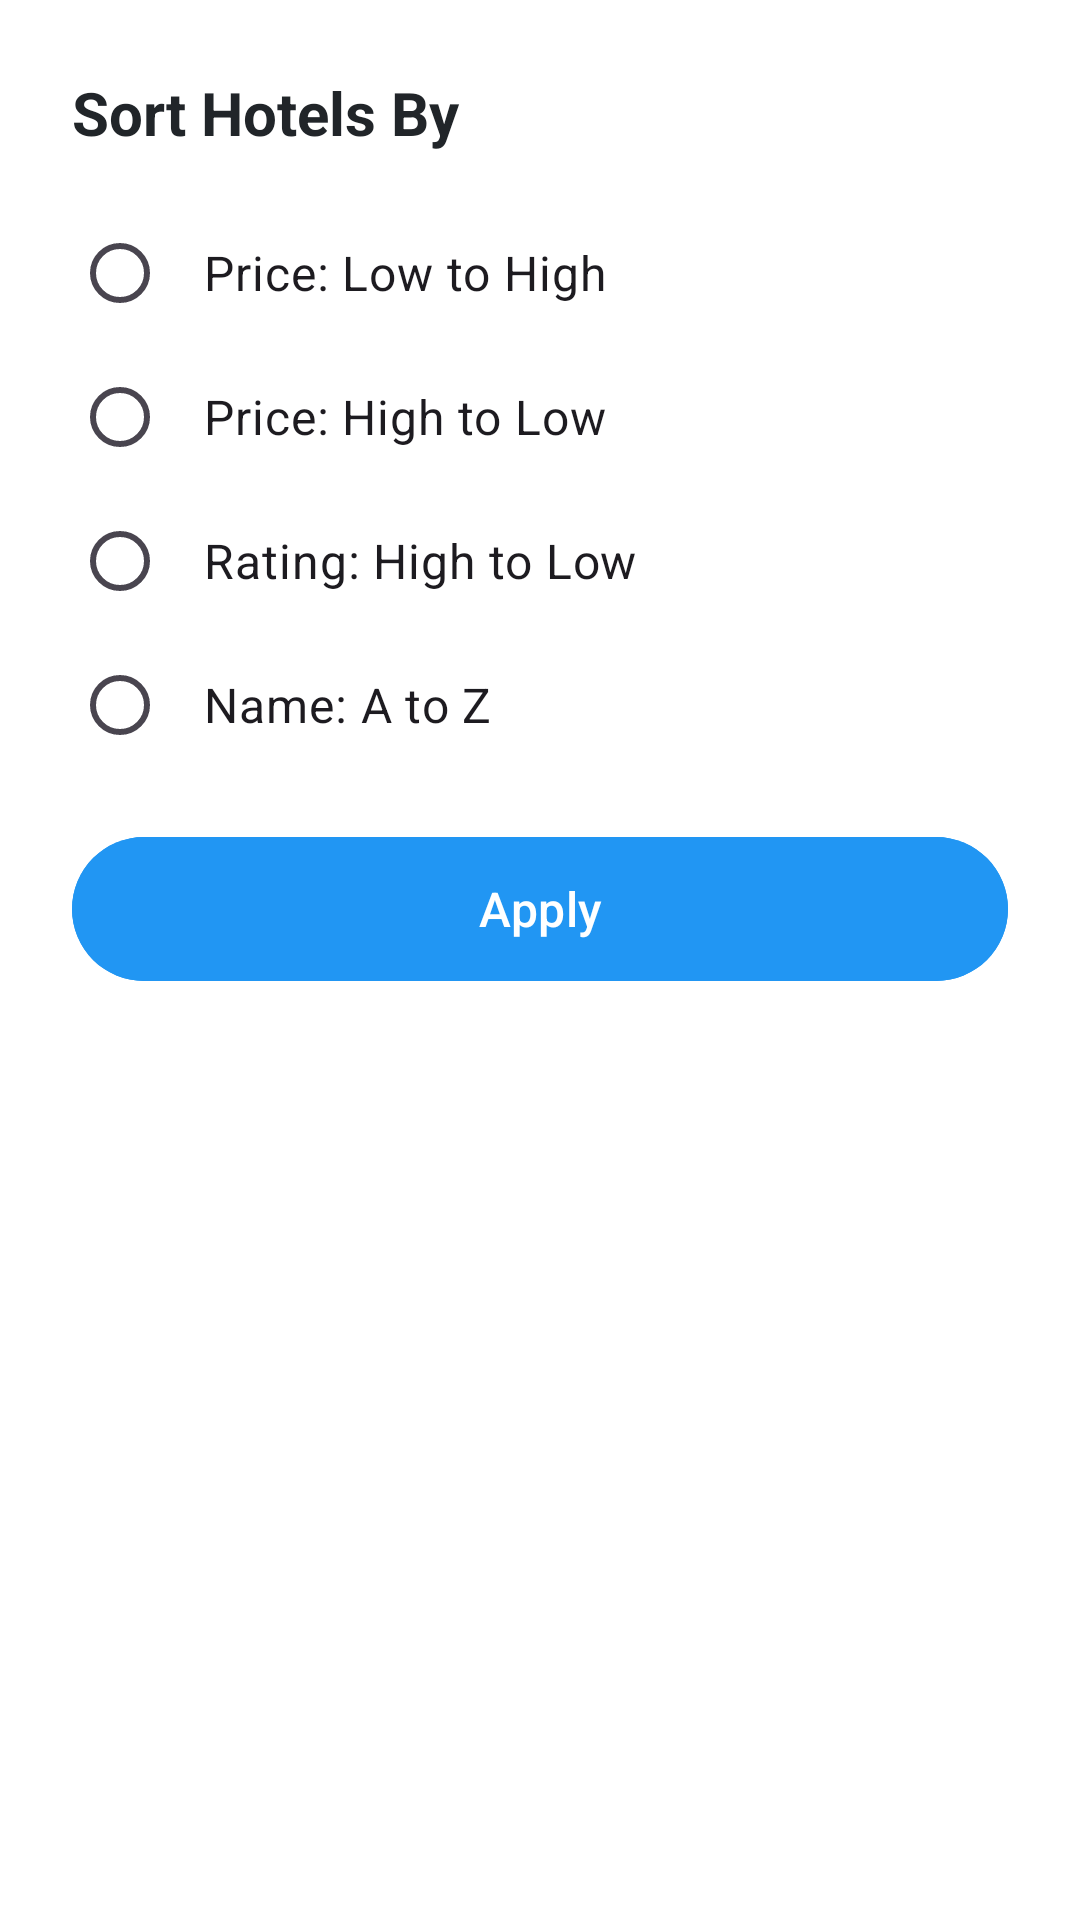

Here is an Android app screen rendered from its layout file. Give the layout XML and the strings, colors and styles it references.
<!-- AndroidManifest.xml: application theme Theme.SwiftTrip -->
<!-- res/layout/bottom_sheet_sort_hotels.xml -->
<?xml version="1.0" encoding="utf-8"?>
<LinearLayout xmlns:android="http://schemas.android.com/apk/res/android"
    android:layout_width="match_parent"
    android:layout_height="wrap_content"
    android:background="@android:color/white"

    android:orientation="vertical"
    android:padding="24dp">

    <TextView
        android:layout_width="wrap_content"
        android:layout_height="wrap_content"
        android:text="Sort Hotels By"
        android:textSize="20sp"
        android:textStyle="bold"
        android:textColor="@color/text_primary"
        android:layout_marginBottom="16dp" />

    <RadioGroup
        android:id="@+id/sortHotelRadioGroup"
        android:layout_width="match_parent"
        android:layout_height="wrap_content">

        <RadioButton
            android:id="@+id/sortHotelPriceLowToHigh"
            android:buttonTint="@color/primary_blue"
            android:layout_width="match_parent"
            android:layout_height="wrap_content"
            android:text="Price: Low to High"
            android:textSize="16sp"
            android:padding="12dp" />

        <RadioButton
            android:id="@+id/sortHotelPriceHighToLow"
            android:buttonTint="@color/primary_blue"
            android:layout_width="match_parent"
            android:layout_height="wrap_content"
            android:text="Price: High to Low"
            android:textSize="16sp"
            android:padding="12dp" />

        <RadioButton
            android:buttonTint="@color/primary_blue"
            android:id="@+id/sortHotelRating"
            android:layout_width="match_parent"
            android:layout_height="wrap_content"
            android:text="Rating: High to Low"
            android:textSize="16sp"
            android:padding="12dp" />

        <RadioButton
            android:buttonTint="@color/primary_blue"
            android:id="@+id/sortHotelName"
            android:layout_width="match_parent"
            android:layout_height="wrap_content"
            android:text="Name: A to Z"
            android:textSize="16sp"
            android:padding="12dp" />

    </RadioGroup>

    <com.google.android.material.button.MaterialButton
        android:id="@+id/applyHotelSortButton"
        android:layout_width="match_parent"
        android:layout_height="56dp"
        android:layout_marginTop="16dp"
        android:text="Apply"
        android:textSize="16sp"
        android:backgroundTint="@color/primary_blue" />

</LinearLayout>
<!-- resources referenced by this layout -->
<resources>
  <color name="primary_blue">#2196F3</color>
  <color name="text_primary">#212529</color>
  <style name="Theme.SwiftTrip" parent="Base.Theme.SwiftTrip" />
  <style name="Base.Theme.SwiftTrip" parent="Theme.Material3.DayNight.NoActionBar">
          
          
      </style>
</resources>
